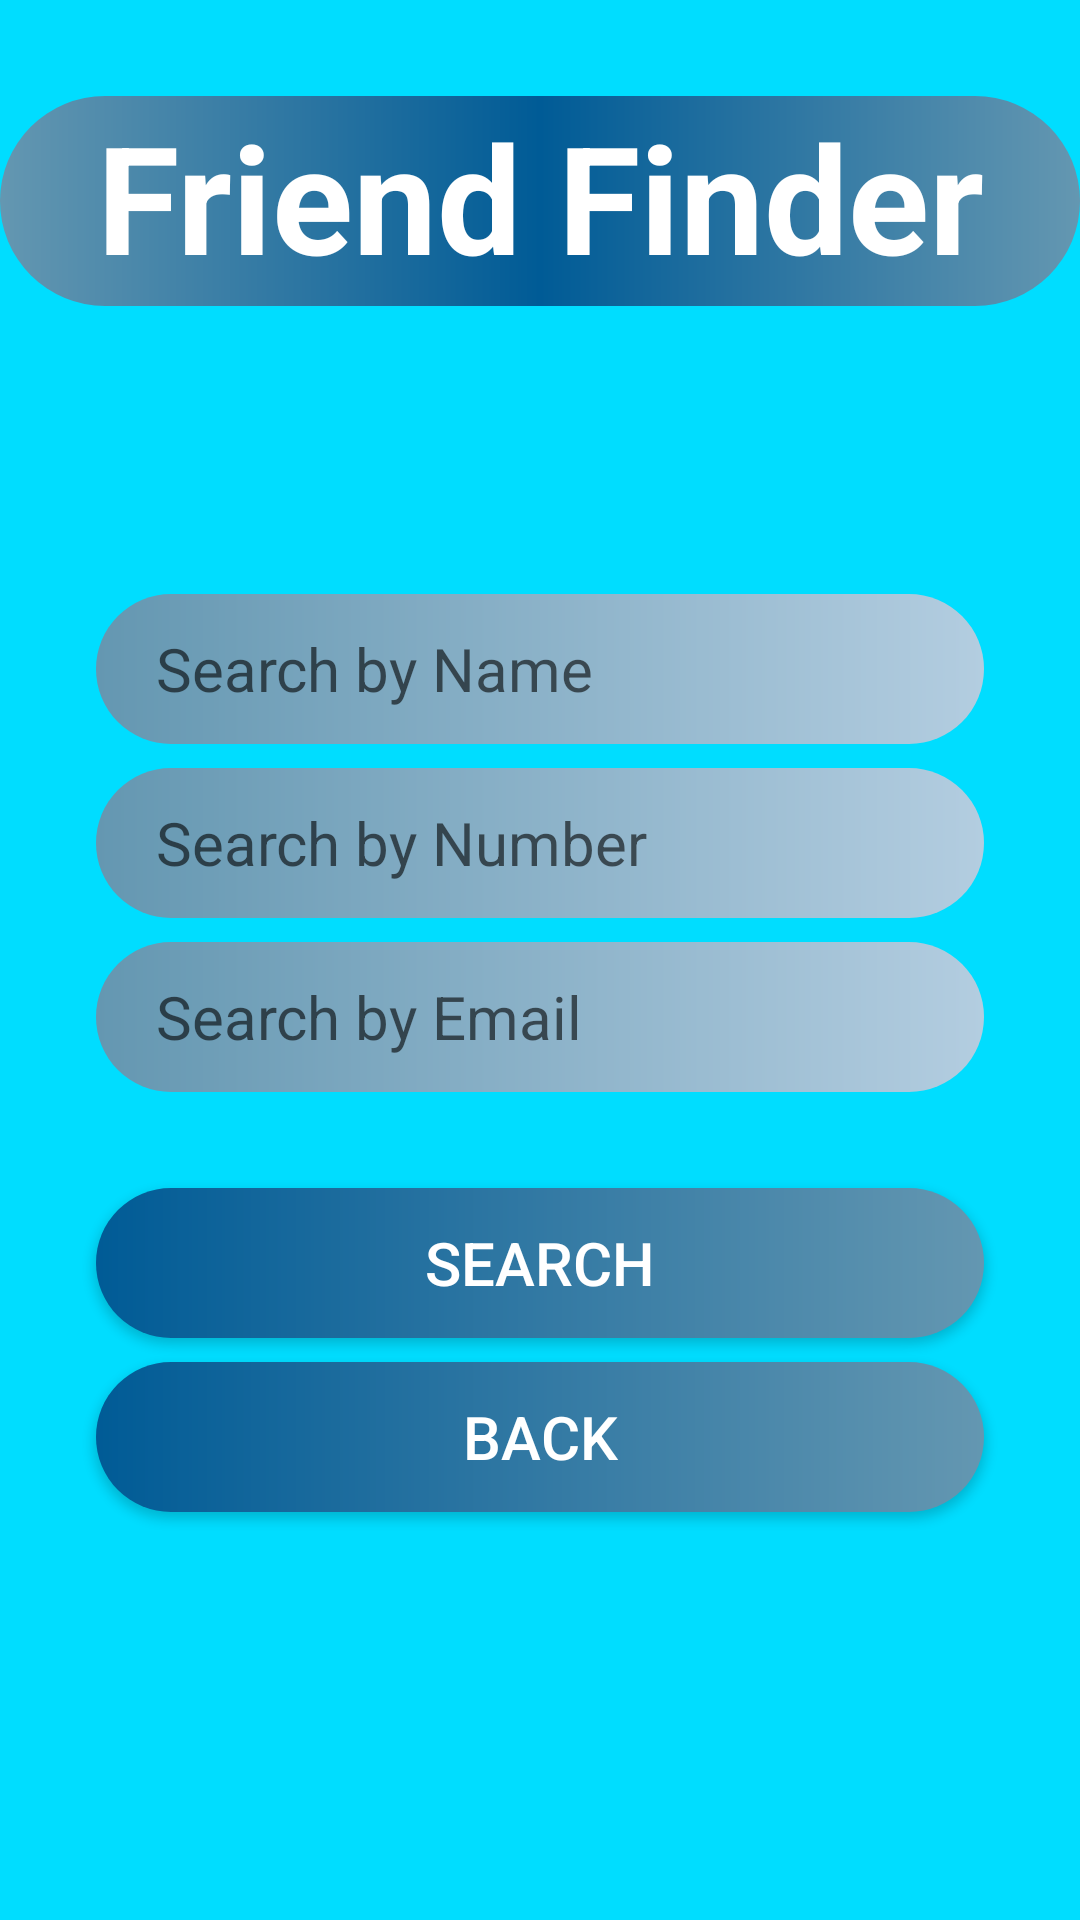

Write the Android layout XML for this screen, with the resource values it uses.
<!-- AndroidManifest.xml: application theme AppTheme -->
<!-- res/layout/activity_add_friends.xml -->
<?xml version="1.0" encoding="utf-8"?>
<android.support.constraint.ConstraintLayout
        xmlns:android="http://schemas.android.com/apk/res/android"
        xmlns:tools="http://schemas.android.com/tools"
        xmlns:app="http://schemas.android.com/apk/res-auto"
        android:layout_width="match_parent"
        android:layout_height="match_parent"
        tools:context=".Friends.AddFriendsActivity" android:background="@android:color/holo_blue_bright">

    <EditText
            android:layout_width="0dp"
            android:layout_height="50dp"
            android:inputType="textPersonName"
            android:ems="10"
            android:id="@+id/editText_name"
            android:layout_marginEnd="32dp"
            app:layout_constraintEnd_toEndOf="parent" android:layout_marginStart="32dp"
            app:layout_constraintStart_toStartOf="parent" app:layout_constraintHorizontal_bias="0.0"
            android:hint="Search by Name" android:background="@drawable/roundedtextcorner" android:textSize="20sp"
            android:paddingLeft="20dp" android:layout_marginTop="96dp"
            app:layout_constraintTop_toBottomOf="@+id/textView"/>
    <EditText
            android:layout_width="0dp"
            android:layout_height="50dp"
            android:inputType="phone"
            android:ems="10"
            android:id="@+id/editText_number" android:layout_marginTop="8dp"
            app:layout_constraintTop_toBottomOf="@+id/editText_name"
            app:layout_constraintEnd_toEndOf="@+id/editText_name" app:layout_constraintStart_toStartOf="@+id/editText_name"
            android:hint="Search by Number" android:background="@drawable/roundedtextcorner" android:textSize="20sp"
            android:paddingLeft="20dp"/>
    <EditText
            android:layout_width="0dp"
            android:layout_height="50dp"
            android:inputType="textEmailAddress"
            android:ems="10"
            android:id="@+id/editText_email"
            app:layout_constraintEnd_toEndOf="@+id/editText_number" app:layout_constraintStart_toStartOf="@+id/editText_number"
            android:layout_marginTop="8dp" app:layout_constraintTop_toBottomOf="@+id/editText_number"
            android:hint="Search by Email" android:background="@drawable/roundedtextcorner" android:textSize="20sp"
            android:paddingLeft="20dp"/>
    <Button
            android:text="search"
            android:layout_width="0dp"
            android:layout_height="50dp"
            android:id="@+id/search_button" android:layout_marginTop="32dp"
            app:layout_constraintTop_toBottomOf="@+id/editText_email"
            app:layout_constraintStart_toStartOf="@+id/editText_email"
            app:layout_constraintEnd_toEndOf="@+id/editText_email" android:background="@drawable/roundedbuttoncorners"
            android:textColor="@android:color/background_light" android:textSize="20sp"/>
    <Button
            android:text="BACK"
            android:layout_width="0dp"
            android:layout_height="50dp"
            android:id="@+id/back_button" android:layout_marginTop="8dp"
            app:layout_constraintTop_toBottomOf="@+id/search_button" app:layout_constraintEnd_toEndOf="@+id/search_button"
            app:layout_constraintStart_toStartOf="@+id/search_button" android:background="@drawable/roundedbuttoncorners"
            android:textColor="@android:color/background_light" android:textSize="20sp"/>
    <TextView
            android:text="Friend Finder"
            android:layout_width="0dp"
            android:layout_height="70dp"
            android:layout_marginTop="32dp"
            app:layout_constraintTop_toTopOf="parent" app:layout_constraintStart_toStartOf="parent"
            app:layout_constraintEnd_toEndOf="parent" android:textAlignment="center"
            android:background="@drawable/roundedheader" android:textStyle="bold" android:textSize="50sp"
            android:textColor="@android:color/background_light" app:layout_constraintHorizontal_bias="0.0"
            android:id="@+id/textView"/>
</android.support.constraint.ConstraintLayout>
<!-- resources referenced by this layout -->
<resources>
  <!-- drawable roundedbuttoncorners (drawable) -->
  <?xml version="1.0" encoding="utf-8"?>
  <shape xmlns:android="http://schemas.android.com/apk/res/android">
  
      <gradient android:angle="180"
                android:startColor="@color/ColorButtonOne"
                android:endColor="@color/ColorButtonTwo"
                />
      <corners android:radius="25dp"/>
  </shape>
  <!-- drawable roundedheader (drawable) -->
  <?xml version="1.0" encoding="utf-8"?>
  <shape xmlns:android="http://schemas.android.com/apk/res/android">
  
      <gradient android:angle="180"
                android:startColor="@color/ColorButtonOne"
                android:centerColor="@color/ColorButtonTwo"
                android:endColor="@color/ColorButtonOne"
      />
      <corners android:radius="35dp"/>
  </shape>
  <!-- drawable roundedtextcorner (drawable) -->
  <?xml version="1.0" encoding="utf-8"?>
  <shape xmlns:android="http://schemas.android.com/apk/res/android">
  
      <gradient android:angle="180"
                android:startColor="@color/ColorInput"
                android:endColor="@color/ColorButtonOne"/>
  
      <corners android:radius="25dp"/>
  </shape>
  <style name="AppTheme" parent="Theme.AppCompat.Light.NoActionBar">
          
          <item name="colorPrimary">@color/colorPrimary</item>
          <item name="colorPrimaryDark">@color/colorPrimaryDark</item>
          <item name="colorAccent">@color/colorAccent</item>
      </style>
  <color name="ColorButtonOne">#6497B1</color>
  <color name="ColorButtonTwo">#005B96</color>
  <color name="ColorInput">#b3cde0</color>
  <color name="colorPrimary">#008577</color>
  <color name="colorPrimaryDark">#00574B</color>
  <color name="colorAccent">#D81B60</color>
</resources>
